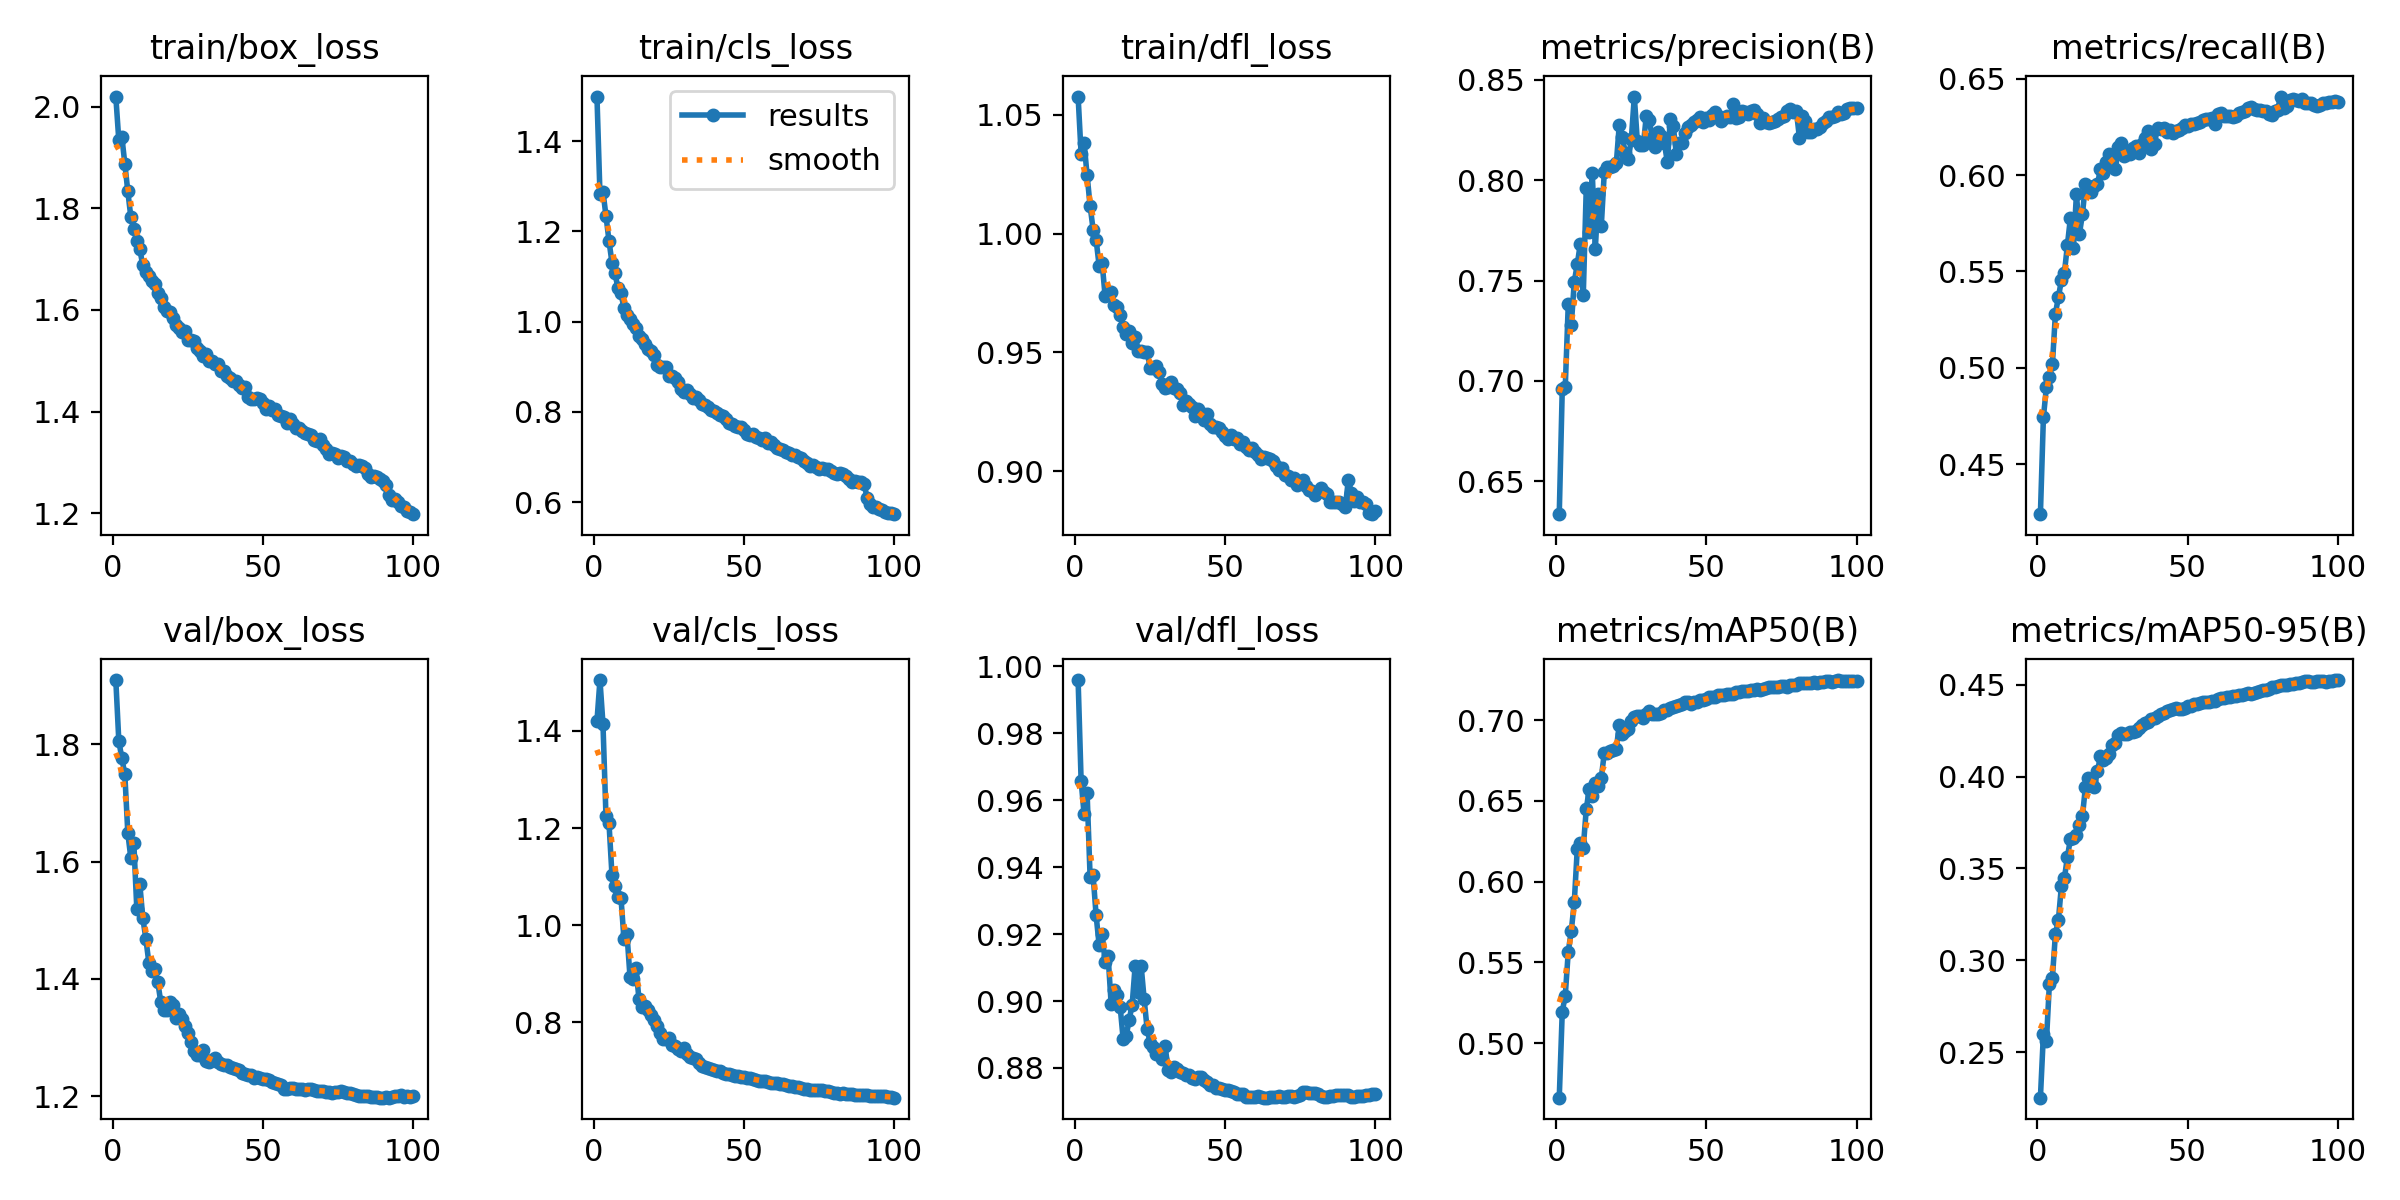

The data file committed next to this chart (first rows):
epoch, time, train/box_loss, train/cls_loss, train/dfl_loss, metrics/precision(B), metrics/recall(B), metrics/mAP50(B), metrics/mAP50-95(B), val/box_loss, val/cls_loss, val/dfl_loss, lr/pg0, lr/pg1, lr/pg2
1, 81.04, 2.02, 1.499, 1.058, 0.6336, 0.4241, 0.4662, 0.2252, 1.91, 1.42, 0.9959, 0.06707, 0.0003326, 0.0003326
2, 170.7, 1.934, 1.283, 1.033, 0.696, 0.4744, 0.5194, 0.2598, 1.806, 1.504, 0.9658, 0.03407, 0.0006593, 0.0006593
3, 259.6, 1.941, 1.288, 1.038, 0.697, 0.4899, 0.5293, 0.256, 1.777, 1.415, 0.9558, 0.001054, 0.0009795, 0.0009795
4, 347.9, 1.888, 1.235, 1.024, 0.7381, 0.4953, 0.5567, 0.2874, 1.75, 1.225, 0.962, 0.0009703, 0.0009703, 0.0009703
5, 438.1, 1.833, 1.18, 1.012, 0.7278, 0.5019, 0.5694, 0.2906, 1.649, 1.211, 0.937, 0.0009604, 0.0009604, 0.0009604
6, 527.1, 1.783, 1.131, 1.002, 0.7493, 0.5281, 0.5872, 0.3144, 1.606, 1.104, 0.9375, 0.0009505, 0.0009505, 0.0009505
7, 616.1, 1.759, 1.107, 0.9974, 0.7581, 0.5367, 0.6202, 0.3221, 1.632, 1.082, 0.9256, 0.0009406, 0.0009406, 0.0009406
8, 705.2, 1.735, 1.075, 0.9865, 0.7682, 0.5455, 0.6236, 0.3405, 1.519, 1.059, 0.9167, 0.0009307, 0.0009307, 0.0009307
9, 794.8, 1.719, 1.062, 0.9877, 0.7427, 0.5494, 0.621, 0.3447, 1.561, 1.056, 0.92, 0.0009208, 0.0009208, 0.0009208
10, 883.7, 1.687, 1.031, 0.9737, 0.7964, 0.5637, 0.645, 0.3564, 1.504, 0.9713, 0.9116, 0.0009109, 0.0009109, 0.0009109
11, 972.7, 1.675, 1.016, 0.9754, 0.7742, 0.5778, 0.6575, 0.366, 1.469, 0.982, 0.9134, 0.000901, 0.000901, 0.000901
12, 1062, 1.666, 1.007, 0.9753, 0.8036, 0.5621, 0.6532, 0.3663, 1.428, 0.8945, 0.8992, 0.0008911, 0.0008911, 0.0008911
13, 1151, 1.657, 0.9943, 0.9701, 0.7655, 0.5901, 0.661, 0.3682, 1.413, 0.8893, 0.9032, 0.0008812, 0.0008812, 0.0008812
14, 1240, 1.651, 0.985, 0.969, 0.7932, 0.5696, 0.6594, 0.3737, 1.417, 0.9126, 0.9019, 0.0008713, 0.0008713, 0.0008713
15, 1330, 1.632, 0.9689, 0.9658, 0.7771, 0.5796, 0.6643, 0.3784, 1.394, 0.8474, 0.8983, 0.0008614, 0.0008614, 0.0008614
16, 1421, 1.623, 0.9626, 0.9605, 0.804, 0.5954, 0.6795, 0.3946, 1.36, 0.8317, 0.8887, 0.0008515, 0.0008515, 0.0008515
17, 1511, 1.606, 0.9493, 0.9577, 0.8066, 0.5946, 0.6799, 0.3993, 1.347, 0.8342, 0.8895, 0.0008416, 0.0008416, 0.0008416
18, 1600, 1.599, 0.9389, 0.959, 0.8067, 0.591, 0.6807, 0.3974, 1.347, 0.8263, 0.8944, 0.0008317, 0.0008317, 0.0008317
19, 1691, 1.595, 0.9346, 0.954, 0.8072, 0.5944, 0.6816, 0.3944, 1.36, 0.8153, 0.8988, 0.0008218, 0.0008218, 0.0008218
20, 1781, 1.584, 0.9267, 0.9567, 0.8084, 0.5951, 0.6822, 0.403, 1.356, 0.8057, 0.9105, 0.0008119, 0.0008119, 0.0008119
21, 1871, 1.57, 0.9033, 0.9507, 0.8277, 0.6031, 0.6971, 0.411, 1.333, 0.7937, 0.9027, 0.000802, 0.000802, 0.000802
22, 1961, 1.564, 0.8995, 0.9506, 0.8217, 0.6012, 0.6917, 0.409, 1.34, 0.7788, 0.9104, 0.0007921, 0.0007921, 0.0007921
23, 2050, 1.557, 0.8989, 0.9504, 0.8134, 0.6067, 0.6932, 0.4099, 1.331, 0.7655, 0.9005, 0.0007822, 0.0007822, 0.0007822
24, 2141, 1.559, 0.9003, 0.9501, 0.8105, 0.6109, 0.6944, 0.4123, 1.319, 0.7659, 0.8915, 0.0007723, 0.0007723, 0.0007723
25, 2230, 1.541, 0.88, 0.9434, 0.8205, 0.6095, 0.6993, 0.417, 1.308, 0.7677, 0.8875, 0.0007624, 0.0007624, 0.0007624
26, 2320, 1.54, 0.8804, 0.9434, 0.8417, 0.6033, 0.7019, 0.4181, 1.292, 0.7527, 0.8864, 0.0007525, 0.0007525, 0.0007525
27, 2410, 1.54, 0.8753, 0.9445, 0.8194, 0.6145, 0.7026, 0.4225, 1.278, 0.7514, 0.8841, 0.0007426, 0.0007426, 0.0007426
28, 2499, 1.524, 0.8663, 0.9416, 0.8178, 0.6164, 0.7024, 0.4238, 1.271, 0.7458, 0.8848, 0.0007327, 0.0007327, 0.0007327
29, 2590, 1.519, 0.8509, 0.9369, 0.8174, 0.6099, 0.7014, 0.423, 1.271, 0.742, 0.8826, 0.0007228, 0.0007228, 0.0007228
30, 2679, 1.509, 0.845, 0.9349, 0.8323, 0.6109, 0.7036, 0.4235, 1.279, 0.7479, 0.8864, 0.0007129, 0.0007129, 0.0007129
31, 2769, 1.513, 0.8479, 0.9355, 0.83, 0.6108, 0.7059, 0.4242, 1.26, 0.7343, 0.8793, 0.000703, 0.000703, 0.000703
32, 2859, 1.5, 0.8401, 0.9377, 0.8208, 0.6138, 0.7035, 0.4242, 1.259, 0.73, 0.8789, 0.0006931, 0.0006931, 0.0006931
33, 2949, 1.499, 0.8316, 0.9352, 0.8166, 0.615, 0.7037, 0.425, 1.261, 0.7277, 0.8802, 0.0006832, 0.0006832, 0.0006832
34, 3038, 1.494, 0.8331, 0.9345, 0.824, 0.6116, 0.7036, 0.4265, 1.265, 0.7247, 0.8798, 0.0006733, 0.0006733, 0.0006733
35, 3128, 1.494, 0.827, 0.9329, 0.8222, 0.616, 0.7044, 0.4279, 1.258, 0.7167, 0.8787, 0.0006634, 0.0006634, 0.0006634
36, 3217, 1.48, 0.8165, 0.9279, 0.8186, 0.619, 0.7063, 0.429, 1.254, 0.7108, 0.8783, 0.0006535, 0.0006535, 0.0006535
37, 3307, 1.48, 0.8143, 0.9296, 0.8091, 0.623, 0.706, 0.4297, 1.253, 0.7087, 0.878, 0.0006436, 0.0006436, 0.0006436
38, 3398, 1.47, 0.8108, 0.9284, 0.8304, 0.6134, 0.7074, 0.4312, 1.252, 0.7071, 0.8778, 0.0006337, 0.0006337, 0.0006337
39, 3490, 1.467, 0.804, 0.9271, 0.8268, 0.6162, 0.7079, 0.4321, 1.25, 0.704, 0.877, 0.0006238, 0.0006238, 0.0006238
40, 3580, 1.46, 0.802, 0.9235, 0.813, 0.6244, 0.7085, 0.4329, 1.248, 0.7028, 0.8768, 0.0006139, 0.0006139, 0.0006139
41, 3669, 1.46, 0.7981, 0.9261, 0.8184, 0.6236, 0.7094, 0.4341, 1.246, 0.7005, 0.8774, 0.000604, 0.000604, 0.000604
42, 3759, 1.452, 0.7922, 0.9247, 0.8186, 0.6246, 0.71, 0.4346, 1.244, 0.6993, 0.8773, 0.0005941, 0.0005941, 0.0005941
43, 3849, 1.447, 0.7897, 0.9215, 0.8238, 0.6224, 0.711, 0.4358, 1.24, 0.6971, 0.8763, 0.0005842, 0.0005842, 0.0005842
44, 3939, 1.449, 0.7845, 0.924, 0.8265, 0.6232, 0.711, 0.4364, 1.238, 0.6949, 0.8757, 0.0005743, 0.0005743, 0.0005743
45, 4029, 1.429, 0.7754, 0.9198, 0.8276, 0.622, 0.7102, 0.4366, 1.237, 0.6937, 0.875, 0.0005644, 0.0005644, 0.0005644
46, 4119, 1.424, 0.7736, 0.9185, 0.8289, 0.623, 0.7109, 0.4371, 1.235, 0.6917, 0.8751, 0.0005545, 0.0005545, 0.0005545
47, 4204, 1.426, 0.7694, 0.9188, 0.8298, 0.6232, 0.711, 0.4369, 1.232, 0.6894, 0.8741, 0.0005446, 0.0005446, 0.0005446
48, 4288, 1.427, 0.7662, 0.9181, 0.8317, 0.6242, 0.7124, 0.4369, 1.232, 0.6895, 0.8741, 0.0005347, 0.0005347, 0.0005347
49, 4369, 1.424, 0.7654, 0.9165, 0.829, 0.6258, 0.7124, 0.4374, 1.231, 0.6885, 0.8737, 0.0005248, 0.0005248, 0.0005248
50, 4451, 1.416, 0.7608, 0.9151, 0.8312, 0.6256, 0.7134, 0.4383, 1.229, 0.6872, 0.8734, 0.0005149, 0.0005149, 0.0005149
51, 4535, 1.404, 0.7519, 0.9135, 0.8302, 0.6264, 0.7141, 0.4387, 1.229, 0.6868, 0.8735, 0.000505, 0.000505, 0.000505
52, 4618, 1.411, 0.7493, 0.9151, 0.8324, 0.6262, 0.7141, 0.4394, 1.227, 0.6851, 0.8731, 0.0004951, 0.0004951, 0.0004951
53, 4702, 1.403, 0.7513, 0.9138, 0.8341, 0.6267, 0.7145, 0.4397, 1.225, 0.6835, 0.8727, 0.0004852, 0.0004852, 0.0004852
54, 4790, 1.405, 0.745, 0.914, 0.8319, 0.6274, 0.7153, 0.4402, 1.222, 0.682, 0.8723, 0.0004753, 0.0004753, 0.0004753
55, 4873, 1.393, 0.7419, 0.9114, 0.8296, 0.6285, 0.7154, 0.4406, 1.22, 0.6802, 0.8722, 0.0004654, 0.0004654, 0.0004654
56, 4962, 1.391, 0.7381, 0.9122, 0.8312, 0.629, 0.7157, 0.4409, 1.218, 0.6796, 0.8722, 0.0004555, 0.0004555, 0.0004555
57, 5052, 1.39, 0.7413, 0.9103, 0.8321, 0.629, 0.716, 0.4407, 1.213, 0.6787, 0.8713, 0.0004456, 0.0004456, 0.0004456
58, 5142, 1.378, 0.7312, 0.9089, 0.8317, 0.6293, 0.716, 0.4411, 1.213, 0.6778, 0.8713, 0.0004357, 0.0004357, 0.0004357
59, 5232, 1.385, 0.7332, 0.91, 0.8378, 0.6266, 0.7162, 0.4414, 1.214, 0.6765, 0.8714, 0.0004258, 0.0004258, 0.0004258
60, 5322, 1.376, 0.7263, 0.9083, 0.8308, 0.6317, 0.7175, 0.4423, 1.213, 0.6748, 0.8714, 0.0004159, 0.0004159, 0.0004159
... 40 more rows
